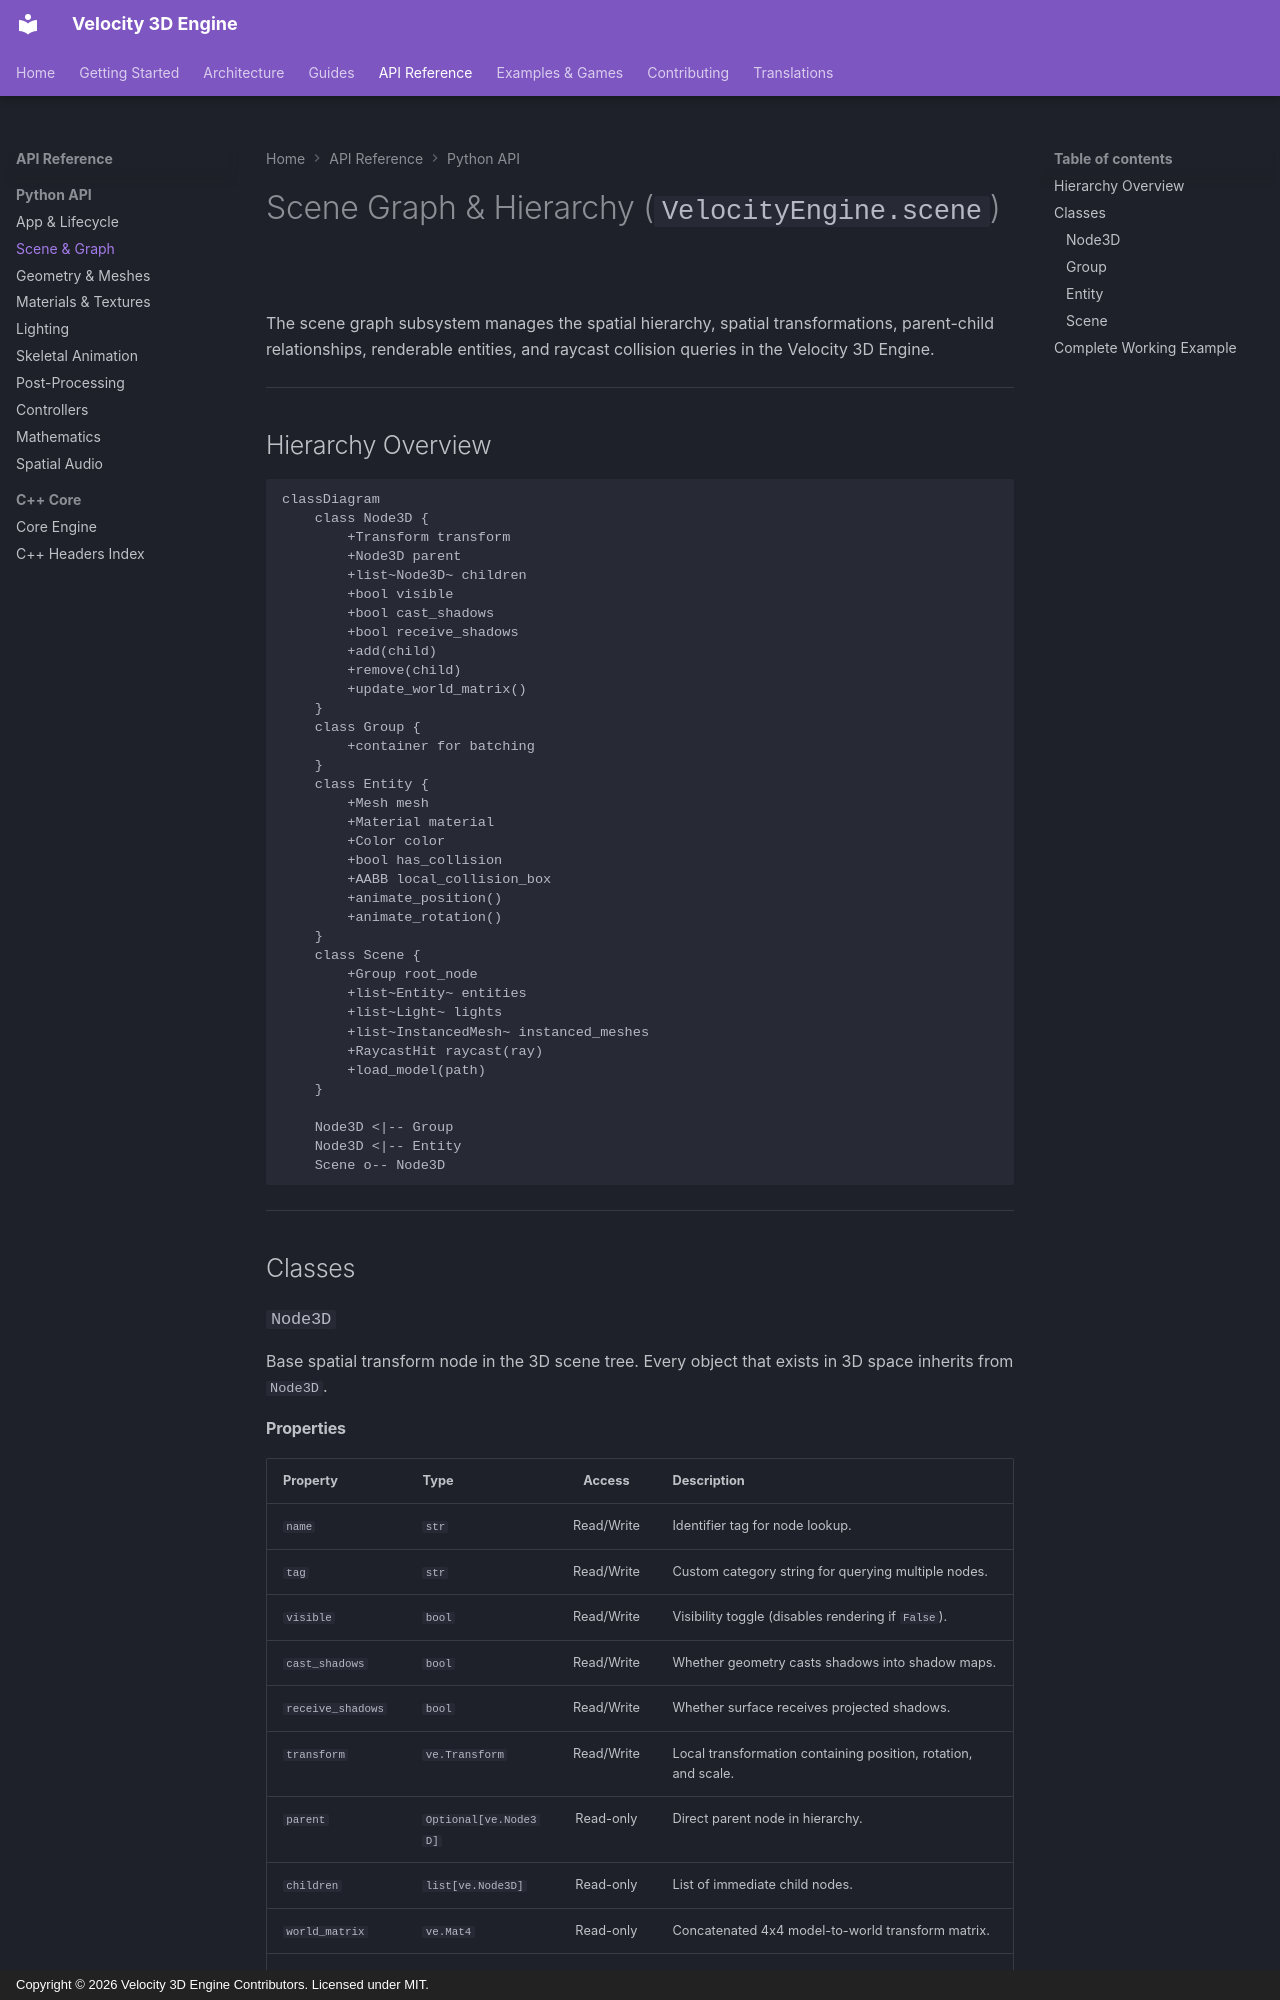

repository: fortestaccountQ/velocity-3d-engine · page: api-reference/python/scene/index.html · generator: mkdocs · copyright: Copyright © 2026 Velocity 3D Engine Contributors. Licensed under MIT.

# Scene Graph & Hierarchy (`VelocityEngine.scene`)

The scene graph subsystem manages the spatial hierarchy, spatial transformations, parent-child relationships, renderable entities, and raycast collision queries in the Velocity 3D Engine.

---

## Hierarchy Overview

```mermaid
classDiagram
    class Node3D {
        +Transform transform
        +Node3D parent
        +list~Node3D~ children
        +bool visible
        +bool cast_shadows
        +bool receive_shadows
        +add(child)
        +remove(child)
        +update_world_matrix()
    }
    class Group {
        +container for batching
    }
    class Entity {
        +Mesh mesh
        +Material material
        +Color color
        +bool has_collision
        +AABB local_collision_box
        +animate_position()
        +animate_rotation()
    }
    class Scene {
        +Group root_node
        +list~Entity~ entities
        +list~Light~ lights
        +list~InstancedMesh~ instanced_meshes
        +RaycastHit raycast(ray)
        +load_model(path)
    }

    Node3D <|-- Group
    Node3D <|-- Entity
    Scene o-- Node3D
```

---

## Classes

### `Node3D`
Base spatial transform node in the 3D scene tree. Every object that exists in 3D space inherits from `Node3D`.

#### Properties

| Property | Type | Access | Description |
|:---|:---|:---:|:---|
| `name` | `str` | Read/Write | Identifier tag for node lookup. |
| `tag` | `str` | Read/Write | Custom category string for querying multiple nodes. |
| `visible` | `bool` | Read/Write | Visibility toggle (disables rendering if `False`). |
| `cast_shadows` | `bool` | Read/Write | Whether geometry casts shadows into shadow maps. |
| `receive_shadows` | `bool` | Read/Write | Whether surface receives projected shadows. |
| `transform` | `ve.Transform` | Read/Write | Local transformation containing position, rotation, and scale. |
| `parent` | `Optional[ve.Node3D]` | Read-only | Direct parent node in hierarchy. |
| `children` | `list[ve.Node3D]` | Read-only | List of immediate child nodes. |
| `world_matrix` | `ve.Mat4` | Read-only | Concatenated 4x4 model-to-world transform matrix. |
| `world_position` | `ve.Vec3` | Read-only | World-space origin coordinates. |
| `world_orientation` | `ve.Quat` | Read-only | World-space orientation quaternion. |
| `world_direction` | `ve.Vec3` | Read-only | World forward vector `(0, 0, -1)` transformed into world space. |
| `world_aabb` | `ve.AABB` | Read-only | Axis-Aligned Bounding Box in world coordinates. |

#### Methods

##### `add(child: ve.Node3D) -> None`
Attaches a child node. Updates parent reference and triggers a transform hierarchy recalculation.
